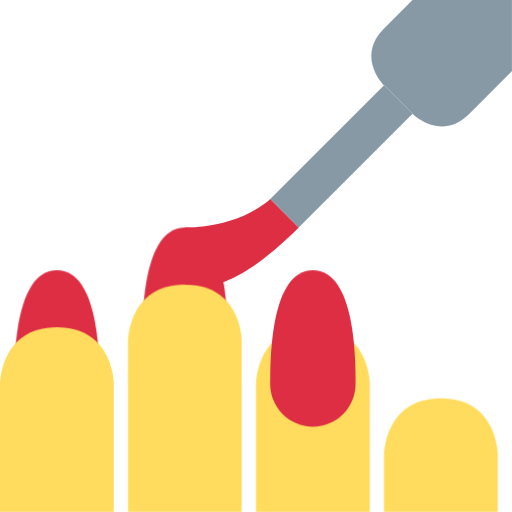
t = 0.00 s
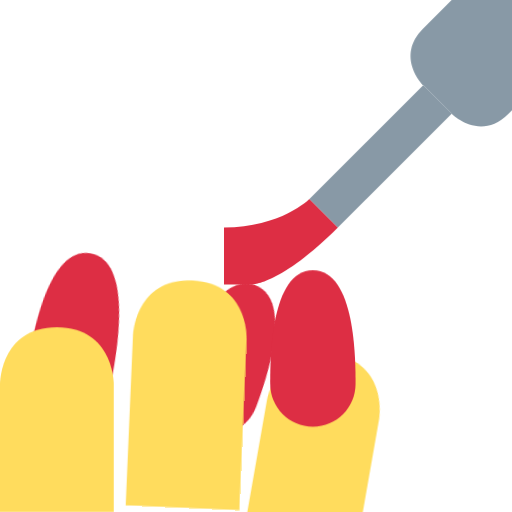
t = 0.60 s
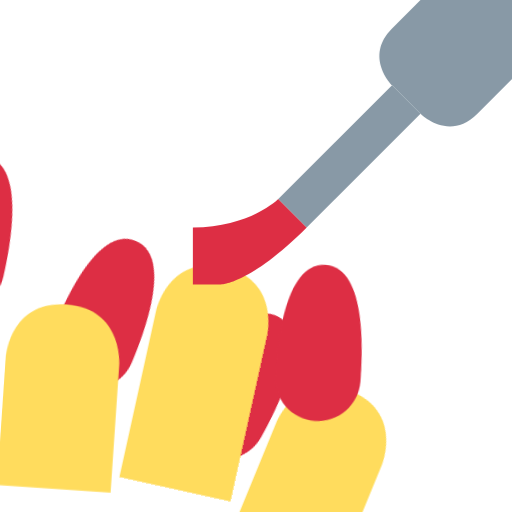
t = 0.85 s
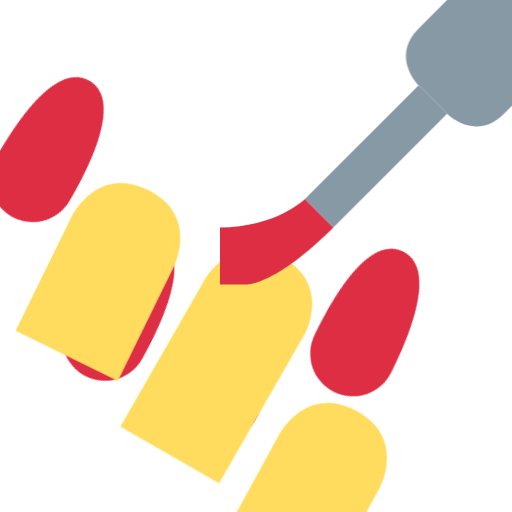
t = 1.35 s
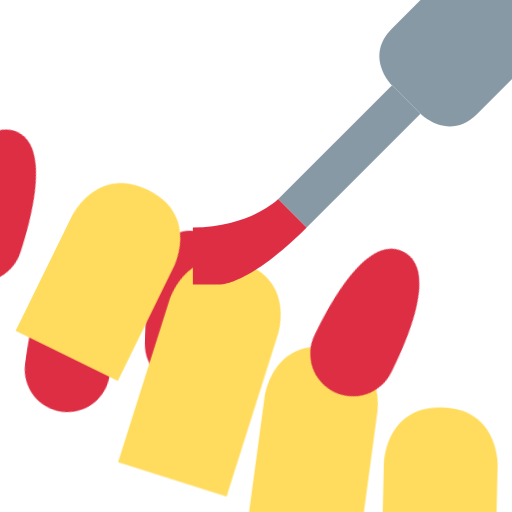
t = 1.85 s
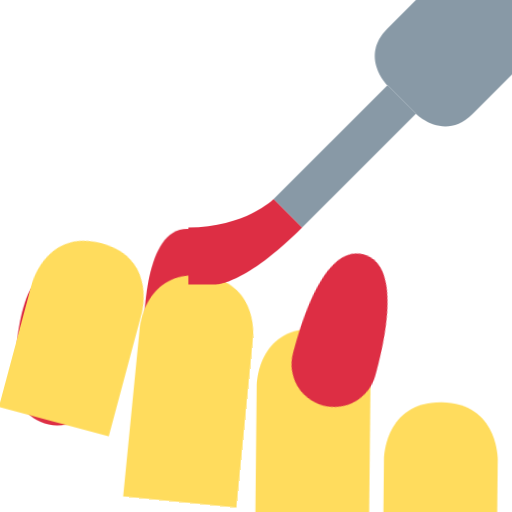
t = 2.10 s

The animated SVG that drew these frames (rendered in a browser with its animation timeline set to each time). Animation: 2 CSS @keyframes rules; one cycle of 2.60 s, repeats indefinitely.

<svg xmlns="http://www.w3.org/2000/svg" viewBox="0 0 36 36">
  <style>
    @keyframes rotate-bottle {
      0%, 100% { transform: rotate(0deg); }
      50% { transform: rotate(30deg); }
    }
    @keyframes brush-movement {
      0%, 100% { transform: translateX(0px); }
      50% { transform: translateX(3px); }
    }
    #bottle-group-1 {
      transform-origin: 4px 32px;
      animation: rotate-bottle 2s ease-in-out infinite;
    }
    #bottle-group-2 {
      transform-origin: 12px 32px;
      animation: rotate-bottle 2s ease-in-out infinite;
      animation-delay: 0.2s;
    }
    #bottle-group-3 {
      transform-origin: 20px 32px;
      animation: rotate-bottle 2s ease-in-out infinite;
      animation-delay: 0.4s;
    }
    #bottle-group-4 {
      transform-origin: 28px 32px;
      animation: rotate-bottle 2s ease-in-out infinite;
      animation-delay: 0.6s;
    }
    #brush {
      animation: brush-movement 1s ease-in-out infinite;
    }
  </style>
  <g id="bottle-group-1">
    <path fill="#FFDC5D" d="M27 36v-4s0-4 4-4 4 4 4 4v4h-8"/>
    <path fill="#DD2E44" d="M16 24c0-1.657 0-8-3-8s-3 6.343-3 8 1.343 3 3 3 3-1.343 3-3"/>
  </g>
  <g id="bottle-group-2">
    <path fill="#FFDC5D" d="M18 36v-9s0-4 4-4 4 4 4 4v9h-8"/>
    <path fill="#DD2E44" d="M7 27c0-1.657 0-8-3-8s-3 6.343-3 8 1.343 3 3 3 3-1.343 3-3"/>
  </g>
  <g id="bottle-group-3">
    <path fill="#FFDC5D" d="M9 36V24s0-4 4-4 4 4 4 4v12H9"/>
    <path fill="#DD2E44" d="M-2 24c0-1.657 0-8-3-8s-3 6.343-3 8 1.343 3 3 3 3-1.343 3-3"/>
  </g>
  <g id="bottle-group-4">
    <path fill="#FFDC5D" d="M0 36v-9s0-4 4-4 4 4 4 4v9H0"/>
    <path fill="#DD2E44" d="M25 27c0-1.657 0-8-3-8s-3 6.343-3 8 1.344 3 3 3c1.657 0 3-1.343 3-3"/>
  </g>
  <g id="brush">
    <path fill="#DD2E44" d="M13 16v4h2s2 0 6-4l-2-2s-2 2-6 2z"/>
    <path fill="#8899A6" d="M19 14l8-8 2 2-8 8z"/>
    <path fill="#8899A6" d="M27 6s-2-2 0-4l2-2h7v5l-3 3c-2 2-4 0-4 0l-2-2z"/>
  </g>
</svg>